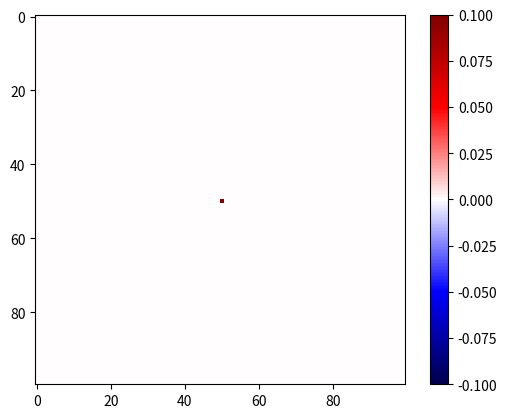

Generate this figure with matplotlib:
import numpy as np
import matplotlib.pyplot as plt
import matplotlib.animation as animation

# Grid size and time parameters
nx, ny = 100, 100  # Grid resolution
dx = dy = 1.0  # Grid spacing
dt = 0.005  # Time step
nt = 200  # Number of time steps

# Elastic properties (density and Lamé parameters)
rho = 1.0
mu = 1.0   # Shear modulus (controls S-wave speed)
lam = 2.0  # First Lamé parameter (affects P-wave speed)

# Compute P-wave and S-wave velocities
vp = np.sqrt((lam + 2 * mu) / rho)  # P-wave speed
vs = np.sqrt(mu / rho)  # S-wave speed

# Initialize displacement and velocity fields (u_x and u_y for vector waves)
u_x = np.zeros((nx, ny))  # X-component of displacement
u_y = np.zeros((nx, ny))  # Y-component of displacement
v_x = np.zeros((nx, ny))  # X-component of velocity
v_y = np.zeros((nx, ny))  # Y-component of velocity

# Source position (epicenter)
source_x, source_y = nx // 2, ny // 2
u_x[source_x, source_y] = 1.0  # Initial disturbance in x
u_y[source_x, source_y] = 1.0  # Initial disturbance in y

# Initialize figure for animation
fig, ax = plt.subplots()
cax = ax.imshow(np.sqrt(u_x**2 + u_y**2), cmap='seismic', vmin=-0.1, vmax=0.1)
fig.colorbar(cax)

# Finite Difference Method update function
def update(frame):
    global u_x, u_y, v_x, v_y
    u_x_new = np.copy(u_x)
    u_y_new = np.copy(u_y)

    # Loop over grid (ignoring boundaries)
    for i in range(1, nx - 1):
        for j in range(1, ny - 1):
            # Laplacians for u_x and u_y
            laplacian_x = (u_x[i+1, j] + u_x[i-1, j] + u_x[i, j+1] + u_x[i, j-1] - 4*u_x[i, j]) / dx**2
            laplacian_y = (u_y[i+1, j] + u_y[i-1, j] + u_y[i, j+1] + u_y[i, j-1] - 4*u_y[i, j]) / dy**2

            # Update velocity fields using both P-wave and S-wave speeds
            v_x[i, j] += dt * (vp**2 * laplacian_x + vs**2 * laplacian_y)
            v_y[i, j] += dt * (vs**2 * laplacian_x + vp**2 * laplacian_y)

            # Update displacement fields
            u_x_new[i, j] += dt * v_x[i, j]
            u_y_new[i, j] += dt * v_y[i, j]

    # Update arrays
    u_x[:] = u_x_new[:]
    u_y[:] = u_y_new[:]

    # Update visualization (display total wave magnitude)
    cax.set_array(np.sqrt(u_x**2 + u_y**2))
    return [cax]

# Animate wave propagation
ani = animation.FuncAnimation(fig, update, frames=nt, interval=50, blit=False)
plt.show()
